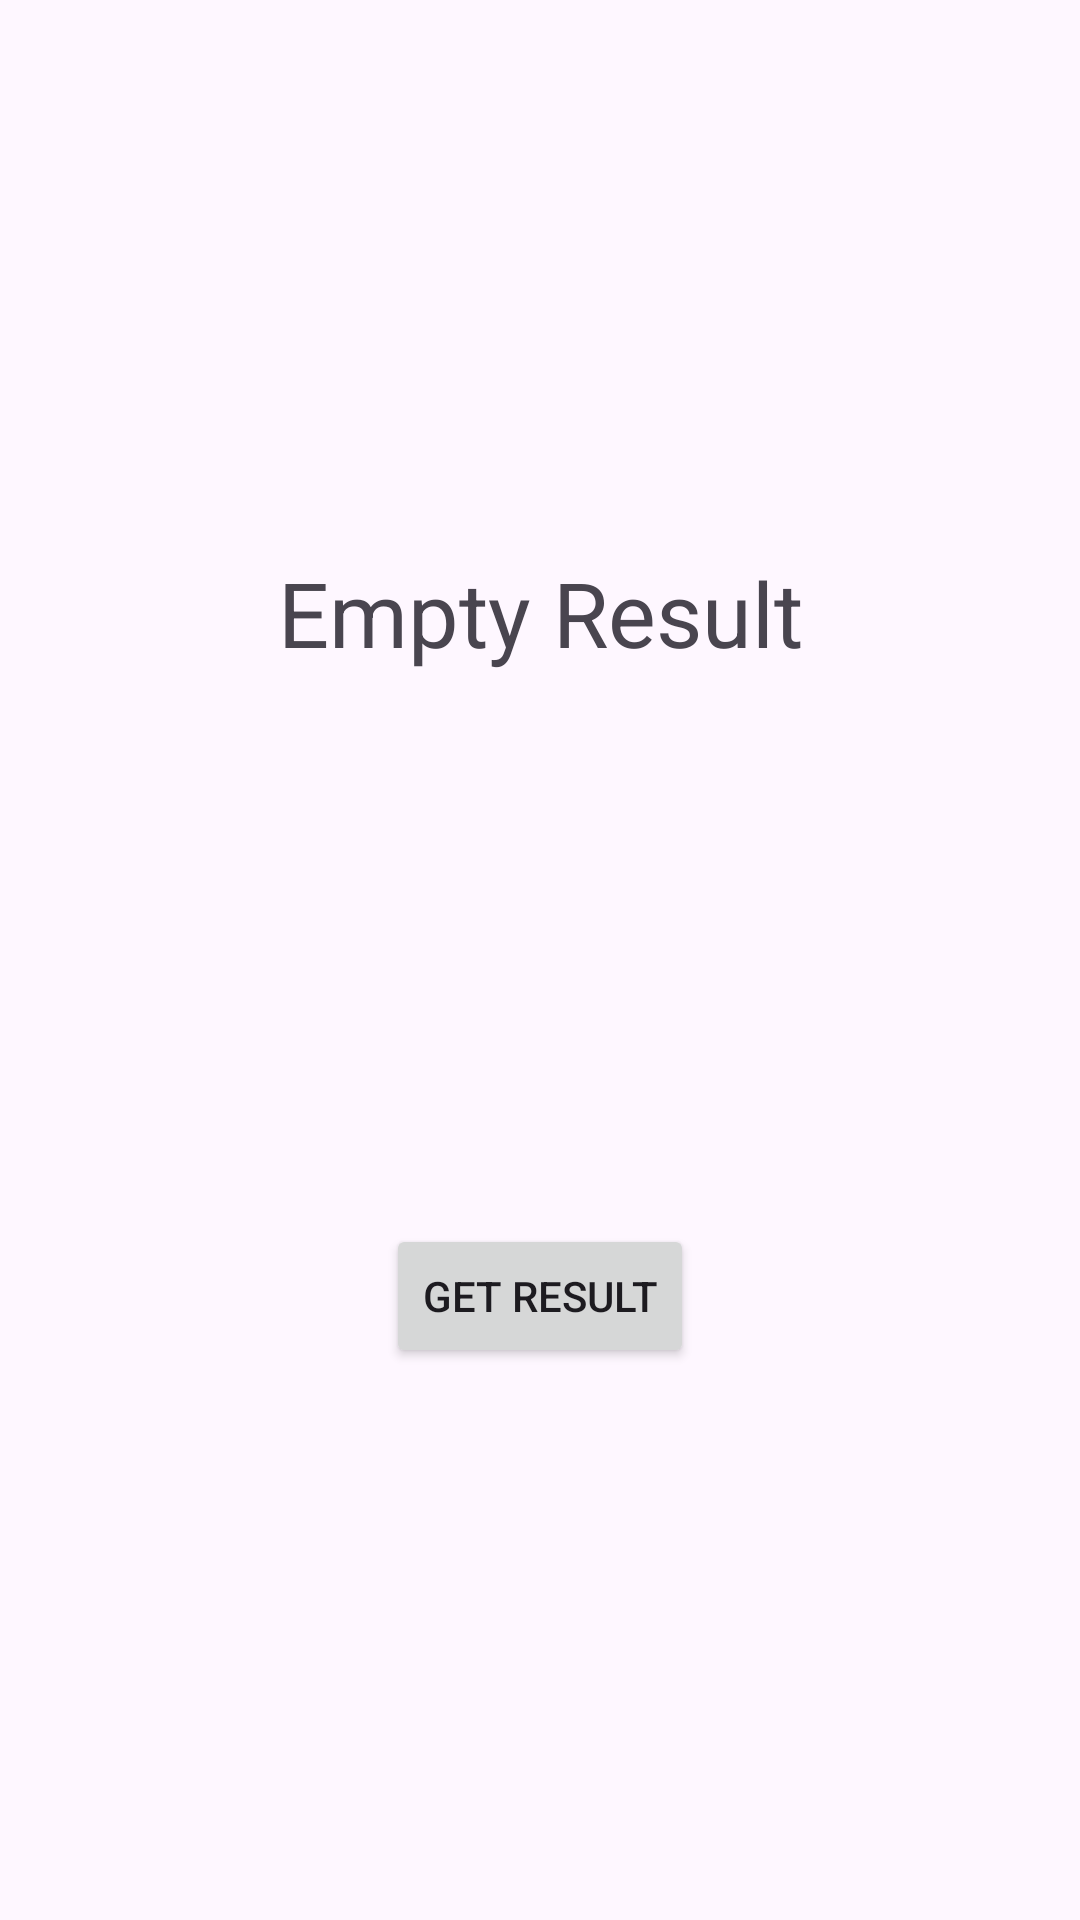

Here is an Android app screen rendered from its layout file. Give the layout XML and the strings, colors and styles it references.
<!-- AndroidManifest.xml: application theme Theme.ActivityLauncherModes -->
<!-- res/layout/activity_first.xml -->
<?xml version="1.0" encoding="utf-8"?>
<androidx.constraintlayout.widget.ConstraintLayout xmlns:android="http://schemas.android.com/apk/res/android"
    xmlns:app="http://schemas.android.com/apk/res-auto"
    xmlns:tools="http://schemas.android.com/tools"
    android:id="@+id/main"
    android:layout_width="match_parent"
    android:layout_height="match_parent"
    tools:context=".activityresultlauncher.FirstActivity">


    <TextView
        android:id="@+id/tvResult"
        android:layout_width="wrap_content"
        android:layout_height="wrap_content"
        android:text="Empty Result"
        android:textSize="30sp"
        app:layout_constraintBottom_toTopOf="@+id/btnGetResult"
        app:layout_constraintEnd_toEndOf="parent"
        app:layout_constraintHorizontal_bias="0.5"
        app:layout_constraintStart_toStartOf="parent"
        app:layout_constraintTop_toTopOf="parent" />

    <Button
        android:id="@+id/btnGetResult"
        android:layout_width="wrap_content"
        android:layout_height="wrap_content"
        android:text="Get Result"
        app:layout_constraintBottom_toBottomOf="parent"
        app:layout_constraintEnd_toEndOf="parent"
        app:layout_constraintHorizontal_bias="0.5"
        app:layout_constraintStart_toStartOf="parent"
        app:layout_constraintTop_toBottomOf="@+id/tvResult" />

</androidx.constraintlayout.widget.ConstraintLayout>
<!-- resources referenced by this layout -->
<resources>
  <style name="Theme.ActivityLauncherModes" parent="Base.Theme.ActivityLauncherModes" />
  <style name="Base.Theme.ActivityLauncherModes" parent="Theme.Material3.DayNight.NoActionBar">
          
          
      </style>
</resources>
